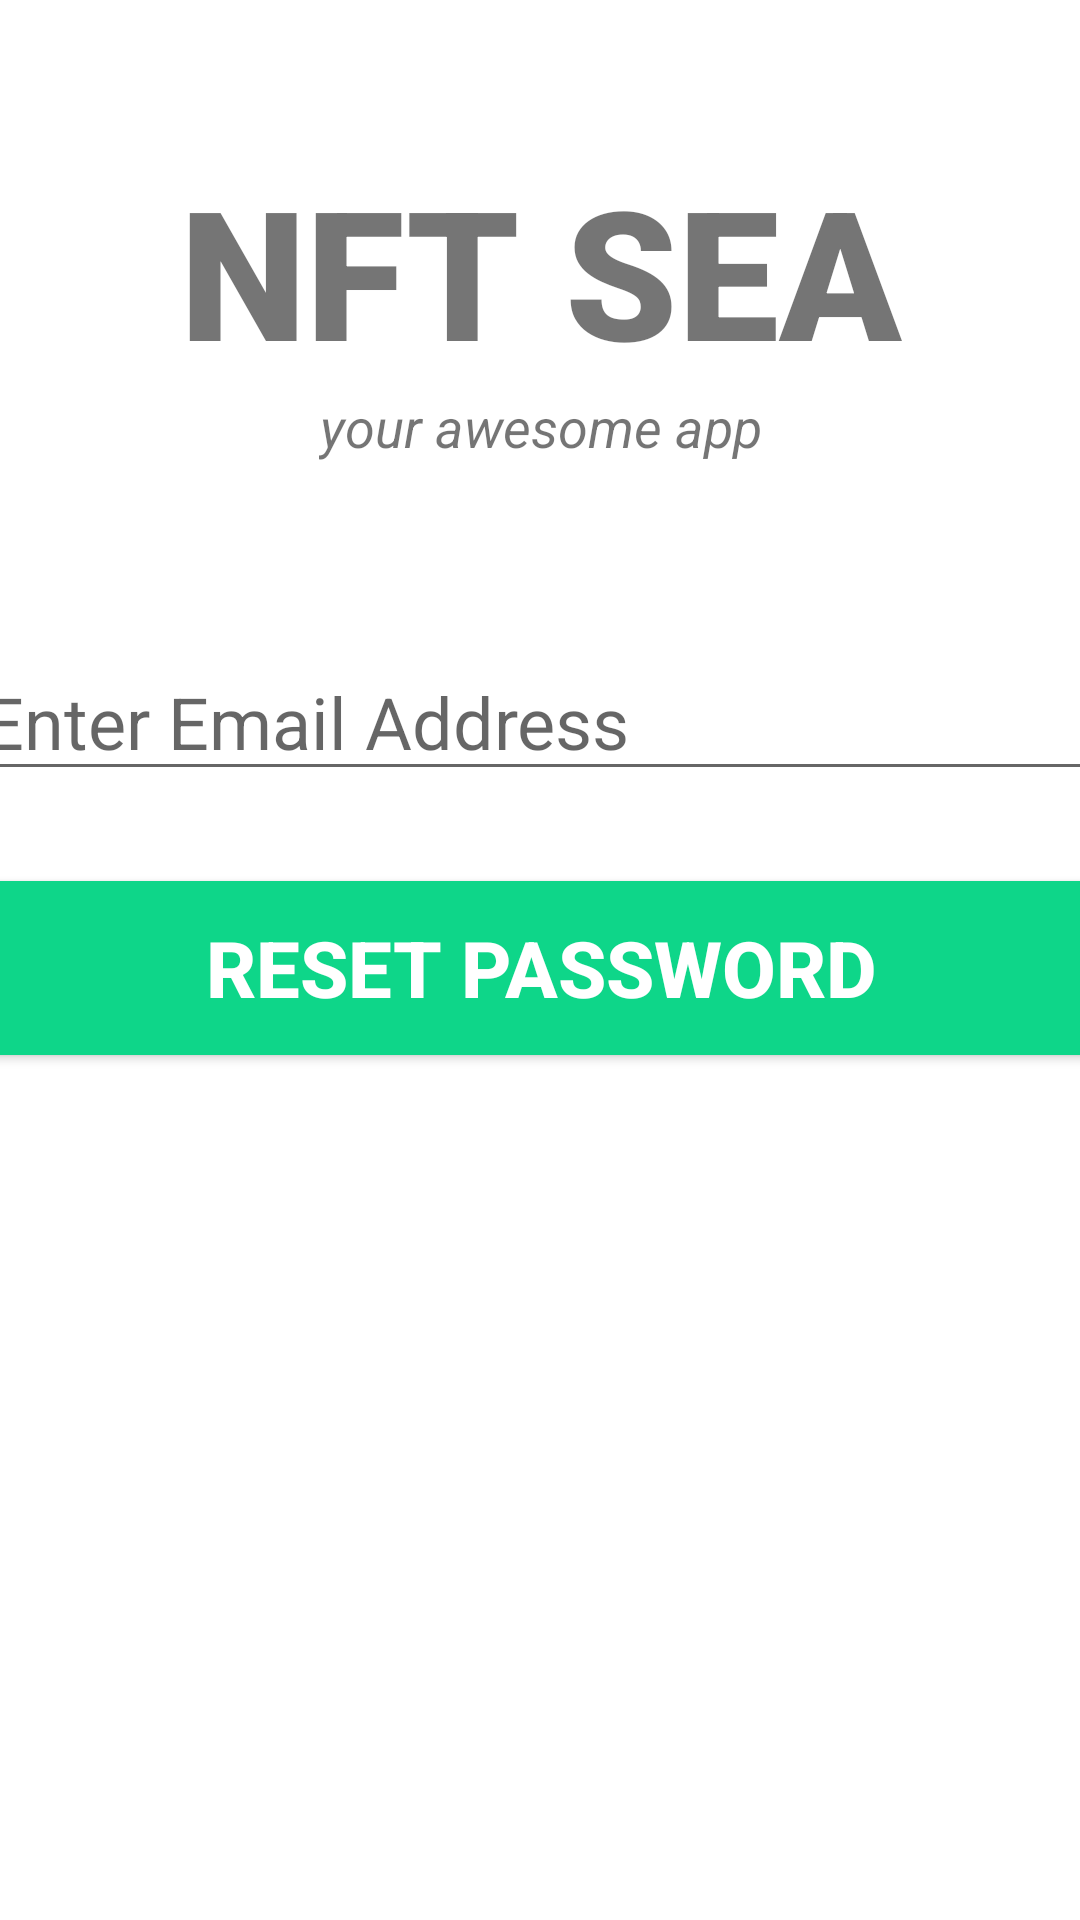

Here is an Android app screen rendered from its layout file. Give the layout XML and the strings, colors and styles it references.
<!-- AndroidManifest.xml: application theme Theme.TRPAM -->
<!-- res/layout/activity_forgot_password.xml -->
<?xml version="1.0" encoding="utf-8"?>
<androidx.constraintlayout.widget.ConstraintLayout xmlns:android="http://schemas.android.com/apk/res/android"
    xmlns:app="http://schemas.android.com/apk/res-auto"
    xmlns:tools="http://schemas.android.com/tools"
    android:layout_width="match_parent"
    android:layout_height="match_parent"
    tools:context=".ForgotPassword">

    <TextView
        android:id="@+id/banner"
        android:layout_width="match_parent"
        android:layout_height="wrap_content"
        android:text="@string/app"
        android:textSize="60sp"
        android:textAlignment="center"
        android:textStyle="bold"
        android:fontFamily="sans-serif-black"
        app:layout_constraintTop_toTopOf="parent"
        app:layout_constraintRight_toRightOf="parent"
        app:layout_constraintLeft_toLeftOf="parent"
        android:layout_marginTop="50dp"/>

    <TextView
        android:id="@+id/bannerDescription"
        android:layout_width="wrap_content"
        android:layout_height="wrap_content"
        android:text="@string/word"
        android:textStyle="italic"
        android:textSize="18sp"
        android:textAlignment="center"
        app:layout_constraintTop_toBottomOf="@+id/banner"
        app:layout_constraintRight_toRightOf="parent"
        app:layout_constraintLeft_toLeftOf="parent"/>

    <EditText
        android:id="@+id/email"
        android:layout_width="380dp"
        android:layout_height="wrap_content"
        android:layout_marginTop="60dp"
        android:ems="10"
        android:hint="@string/emailB"
        android:inputType="textEmailAddress"
        android:textSize="24sp"
        app:layout_constraintRight_toRightOf="parent"
        app:layout_constraintLeft_toLeftOf="parent"
        app:layout_constraintTop_toBottomOf="@+id/bannerDescription"
        android:autofillHints="" />

    <Button
        android:id="@+id/resetPassword"
        android:layout_width="380dp"
        android:layout_height="70dp"
        android:layout_marginTop="24dp"
        android:backgroundTint="#0ED689"
        android:text="@string/repass"
        android:textColor="#ffffff"
        android:textSize="26sp"
        android:textStyle="bold"
        app:layout_constraintRight_toRightOf="parent"
        app:layout_constraintLeft_toLeftOf="parent"
        app:layout_constraintTop_toBottomOf="@+id/email"/>

    <ProgressBar
        android:id="@+id/progressBar"
        style="?android:attr/progressBarStyleLarge"
        android:layout_width="wrap_content"
        android:layout_height="wrap_content"
        android:layout_centerInParent="true"
        android:visibility="gone"
        tools:ignore="MissingConstraints"
        app:layout_constraintTop_toTopOf="parent"
        app:layout_constraintHorizontal_bias="0.498"
        app:layout_constraintLeft_toLeftOf="parent"
        app:layout_constraintBottom_toBottomOf="parent"
        app:layout_constraintVertical_bias="0.59"
        app:layout_constraintRight_toRightOf="parent"/>

</androidx.constraintlayout.widget.ConstraintLayout>
<!-- resources referenced by this layout -->
<resources>
  <string name="app">NFT SEA</string>
  <string name="emailB">Enter Email Address</string>
  <string name="repass">Reset Password</string>
  <string name="word">your awesome app</string>
  <style name="Theme.TRPAM" parent="Theme.MaterialComponents.DayNight.DarkActionBar">
          
          <item name="colorPrimary">@color/teal_700</item>
          <item name="colorPrimaryVariant">@color/teal_700</item>
          <item name="colorOnPrimary">@color/white</item>
          
          <item name="colorSecondary">@color/teal_200</item>
          <item name="colorSecondaryVariant">@color/teal_700</item>
          <item name="colorOnSecondary">@color/black</item>
          
          <item name="android:statusBarColor" tools:targetApi="l">?attr/colorPrimaryVariant</item>
          
      </style>
  <color name="teal_700">#0ED689</color>
  <color name="white">#FFFFFFFF</color>
  <color name="teal_200">#FF03DAC5</color>
  <color name="black">#FF000000</color>
</resources>
